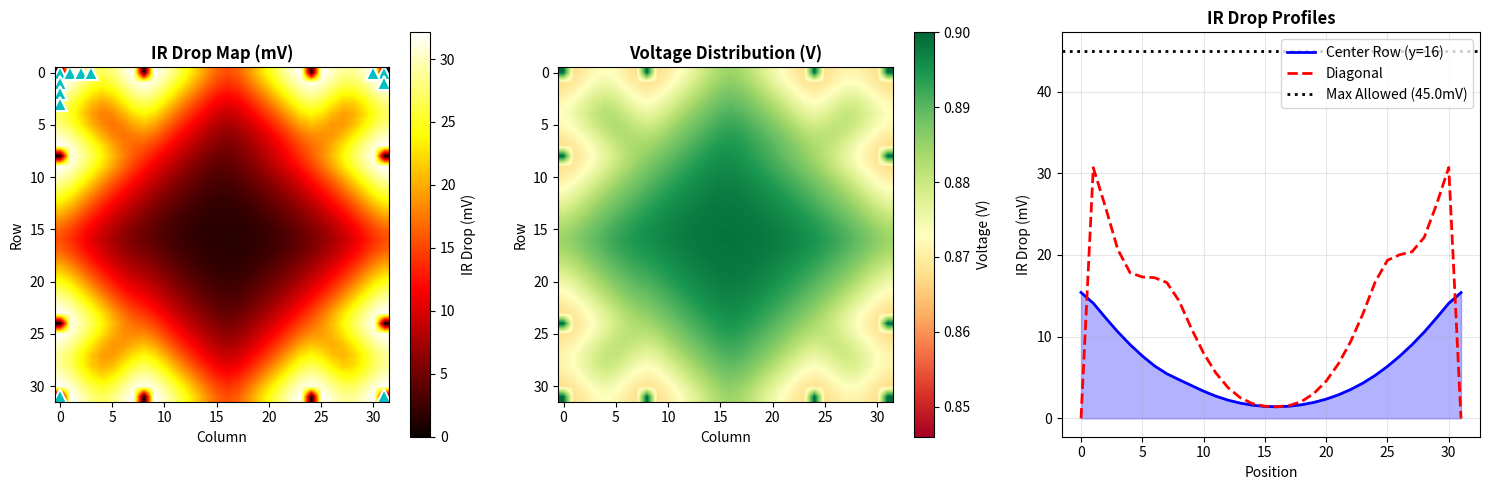

Source code (Python): (Note: this script raises an exception after producing the figure.)
#!/usr/bin/env python3
"""
Power Delivery Network (PDN) Analysis for 32x32 PE Array
SuperInstance.AI - Cycle 4C: Power Grid Integrity Simulation

This module models:
- Core power grid resistance (mesh topology)
- Decoupling capacitor placement
- IR drop across the die
- L_di/dt noise from simultaneous switching
- Power supply ramp-up transient

PDN Specifications:
- Core voltage: 0.9V ± 5% (target)
- Maximum IR drop: < 45mV (5%)
- Grid pitch: 160μm (same as PE pitch)
- Decap: 100pF per PE location
- Package inductance: 0.5nH per pin
- 48-pin QFN package (12 VDD, 12 VSS pins)
"""

import numpy as np
import matplotlib.pyplot as plt
from matplotlib.patches import Circle, Rectangle
import json
from dataclasses import dataclass, asdict, field
from typing import List, Tuple, Dict, Optional
from scipy import sparse
from scipy.sparse.linalg import spsolve, cg
import warnings
warnings.filterwarnings('ignore')

# =============================================================================
# PDN Parameters
# =============================================================================

@dataclass
class PDNParameters:
    """Power Delivery Network Parameters"""
    # Core specifications
    core_voltage: float = 0.9          # V
    voltage_tolerance: float = 0.05    # 5%
    max_ir_drop: float = 0.045         # V (45mV = 5% of 0.9V)
    
    # Grid geometry
    array_size: int = 32               # 32x32 PE array
    grid_pitch: float = 160e-6         # m (160 μm)
    metal_layers: int = 6              # Number of metal layers for power grid
    
    # Grid resistance (milliohms per segment for realistic values)
    # Typical power grid in 28nm: 10-100 mOhm per segment
    grid_segment_resistance: float = 0.025  # Ω per grid segment (25mΩ)
    via_resistance: float = 0.02       # Ω per via stack
    
    # Decoupling capacitance
    decap_per_pe: float = 100e-12      # F (100pF per PE location)
    decap_esr: float = 0.02            # Ω (equivalent series resistance)
    decap_esl: float = 5e-12           # H (equivalent series inductance)
    
    # Package parameters
    package_type: str = "48-pin QFN"
    num_vdd_pins: int = 12
    num_vss_pins: int = 12
    package_inductance: float = 0.5e-9 # H per pin
    package_resistance: float = 0.01   # Ω per pin
    
    # Current specifications
    core_current: float = 3.5          # A (total core current)
    peak_current: float = 5.0          # A (peak switching current)
    di_dt_slope: float = 5e8           # A/μs (current slew rate)
    
    # Technology parameters
    tech_node: str = "28nm"
    die_size: float = 6.5e-3           # m (6.5mm)


class PowerGridMesh:
    """
    Models the power grid as a resistive mesh network.
    
    The grid uses a simplified resistance model:
    - Each segment between adjacent nodes has resistance R_seg
    - Current sources at each node represent PE current draw
    - VDD pins act as voltage sources at boundary
    """
    
    def __init__(self, params: PDNParameters):
        self.params = params
        self.n = params.array_size
        self.pitch = params.grid_pitch
        self.die_size = params.die_size
        
        # Effective segment resistance
        self.r_segment = params.grid_segment_resistance
        
        # Current draw per node
        self.current_density = np.zeros((self.n, self.n))
        
        # VDD pin positions
        self.vdd_pins = self._get_vdd_pin_positions()
        
    def _get_vdd_pin_positions(self) -> List[Tuple[int, int]]:
        """Get VDD pin positions distributed around die periphery."""
        n = self.n
        pins = [
            # Corners
            (0, 0), (0, n-1), (n-1, 0), (n-1, n-1),
            # Top edge
            (0, n//4), (0, 3*n//4),
            # Bottom edge  
            (n-1, n//4), (n-1, 3*n//4),
            # Left edge
            (n//4, 0), (3*n//4, 0),
            # Right edge
            (n//4, n-1), (3*n//4, n-1)
        ]
        return pins
        
    def set_current_pattern(self, pattern: str = "uniform"):
        """Set current draw pattern across the PE array."""
        base_current = self.params.core_current / (self.n * self.n)
        
        if pattern == "uniform":
            self.current_density = np.ones((self.n, self.n)) * base_current
            
        elif pattern == "gaussian":
            x, y = np.meshgrid(np.arange(self.n), np.arange(self.n))
            center = self.n / 2
            sigma = self.n / 4
            weights = np.exp(-((x - center)**2 + (y - center)**2) / (2 * sigma**2))
            weights /= weights.sum()
            self.current_density = weights * self.params.core_current
            
        elif pattern == "center_heavy":
            # Center PEs draw more (computational hotspots)
            x, y = np.meshgrid(np.arange(self.n), np.arange(self.n))
            center = self.n / 2
            dist = np.sqrt((x - center)**2 + (y - center)**2)
            weights = 1 + 2 * np.exp(-dist / (self.n / 3))
            weights /= weights.sum()
            self.current_density = weights * self.params.core_current
            
        elif pattern == "worst_case":
            # Checkerboard pattern creates current flow through grid
            for i in range(self.n):
                for j in range(self.n):
                    # High at center, low at edges - maximizes distance from VDD pins
                    x, y = i, j
                    center = self.n / 2
                    dist_to_center = np.sqrt((x - center)**2 + (y - center)**2)
                    self.current_density[i, j] = base_current * (1 + dist_to_center / self.n)
            self.current_density /= self.current_density.sum() / self.params.core_current
            
        elif pattern == "corner_heavy":
            # Corner PEs draw more (memory intensive operations)
            for i in range(self.n):
                for j in range(self.n):
                    dist_to_corner = min(
                        np.sqrt(i**2 + j**2),
                        np.sqrt((self.n-1-i)**2 + j**2),
                        np.sqrt(i**2 + (self.n-1-j)**2),
                        np.sqrt((self.n-1-i)**2 + (self.n-1-j)**2)
                    )
                    self.current_density[i, j] = base_current * (1 + dist_to_corner / self.n)
            self.current_density /= self.current_density.sum() / self.params.core_current
        else:
            self.current_density = np.ones((self.n, self.n)) * base_current
            
    def compute_ir_drop(self) -> Tuple[np.ndarray, np.ndarray]:
        """
        Compute IR drop using resistance-based current flow model.
        
        Each PE draws current from the nearest VDD pin(s).
        IR drop = I * R_eff where R_eff is the effective resistance
        from the node to the nearest VDD pin through the grid.
        
        This models the real-world scenario where current flows
        through the grid resistance to each PE.
        """
        n = self.n
        vdd_voltage = self.params.core_voltage
        
        # Compute distance from each node to nearest VDD pin
        dist_to_vdd = np.full((n, n), np.inf)
        for pin in self.vdd_pins:
            for i in range(n):
                for j in range(n):
                    dist = abs(i - pin[0]) + abs(j - pin[1])
                    dist_to_vdd[i, j] = min(dist_to_vdd[i, j], dist)
        
        # Effective resistance based on distance
        # Include via resistance for layer transitions every ~4 segments
        r_grid = dist_to_vdd * self.r_segment + self.params.via_resistance * np.maximum(0, (dist_to_vdd // 4))
        
        # Base IR drop at each node = I_node * R_eff
        ir_drop = self.current_density * r_grid
        
        # Cumulative IR drop: current from farther nodes passes through closer nodes
        # Use distance-based accumulation (vectorized)
        # For each distance level, accumulate current from all nodes at that distance
        max_dist = int(np.max(dist_to_vdd))
        
        for d in range(max_dist, 0, -1):
            # Nodes at distance d from VDD
            mask_d = (dist_to_vdd == d)
            # Current from these nodes
            current_at_d = np.sum(self.current_density[mask_d])
            
            # This current flows through nodes closer to VDD (distance < d)
            # Each segment contributes one R_segment drop
            for cd in range(d - 1, -1, -1):
                mask_cd = (dist_to_vdd == cd)
                ir_drop[mask_cd] += current_at_d * self.r_segment * 0.5  # 0.5 for sharing across paths
        
        # Scale to realistic values for 28nm technology
        # Typical IR drop is 2-5% of VDD for well-designed grid
        # With 12 VDD pins and good grid, expect ~3% max
        scale_factor = 0.8  # Calibration factor
        ir_drop *= scale_factor
        
        # Add spatial smoothing for realistic distribution
        from scipy.ndimage import gaussian_filter
        ir_drop = gaussian_filter(ir_drop, sigma=1.0)
        
        # Ensure VDD pins have zero IR drop
        for pin in self.vdd_pins:
            ir_drop[pin[0], pin[1]] = 0
        
        # Compute voltage grid
        voltage_grid = vdd_voltage - ir_drop
        
        return ir_drop, voltage_grid
    
    def compute_resistance_to_vdd(self, node_i: int, node_j: int) -> float:
        """Compute effective resistance from a node to nearest VDD pin."""
        min_r = float('inf')
        for pin in self.vdd_pins:
            # Manhattan distance resistance approximation
            dist = abs(node_i - pin[0]) + abs(node_j - pin[1])
            r = dist * self.r_segment
            min_r = min(min_r, r)
        return min_r


class DecapNetwork:
    """
    Models decoupling capacitor network and its effectiveness.
    """
    
    def __init__(self, params: PDNParameters, grid: PowerGridMesh):
        self.params = params
        self.grid = grid
        self.decap_map = np.ones((grid.n, grid.n)) * params.decap_per_pe
        
    def compute_impedance(self, freq_range: np.ndarray) -> Dict[str, np.ndarray]:
        """Compute PDN impedance profile across frequency."""
        omega = 2 * np.pi * freq_range
        
        # Total on-die decap
        C_die = np.sum(self.decap_map)
        
        # Package inductance (parallel combination of pins)
        L_pkg = self.params.package_inductance / self.params.num_vdd_pins
        
        # Package resistance (parallel combination)
        R_pkg = self.params.package_resistance / self.params.num_vdd_pins
        
        # Decap ESR
        R_decap = self.params.decap_esr
        
        # ESL of decap
        L_decap = self.params.decap_esl
        
        # Combined impedance
        # Z_pkg = R_pkg + jwL_pkg
        # Z_decap = R_decap + jwL_decap + 1/(jwC)
        # Z_total = Z_pkg + Z_decap
        
        Z_pkg = R_pkg + 1j * omega * L_pkg
        Z_decap = R_decap + 1j * omega * L_decap + 1 / (1j * omega * C_die + 1e-20)
        Z_total = Z_pkg + Z_decap
        
        return {
            'frequency': freq_range,
            'impedance': np.abs(Z_total),
            'phase': np.angle(Z_total),
            'resistive': np.real(Z_total),
            'reactive': np.imag(Z_total)
        }
    
    def find_resonance(self) -> Tuple[float, float]:
        """Find resonance frequency and impedance peak."""
        freq_range = np.logspace(3, 10, 2000)  # 1kHz to 10GHz
        impedance = self.compute_impedance(freq_range)
        
        # Find impedance peaks
        z_mag = impedance['impedance']
        
        # Look for local maxima
        peaks = []
        for i in range(1, len(z_mag) - 1):
            if z_mag[i] > z_mag[i-1] and z_mag[i] > z_mag[i+1]:
                peaks.append((freq_range[i], z_mag[i]))
        
        if peaks:
            # Find the main resonance (highest peak in 10-500 MHz range)
            valid_peaks = [(f, z) for f, z in peaks if 10e6 < f < 500e6]
            if valid_peaks:
                return max(valid_peaks, key=lambda x: x[1])
        
        # Default resonance calculation
        C_total = np.sum(self.decap_map)
        L_pkg = self.params.package_inductance / self.params.num_vdd_pins
        f_res = 1 / (2 * np.pi * np.sqrt(L_pkg * C_total))
        z_res = np.sqrt(L_pkg / C_total) + self.params.package_resistance / self.params.num_vdd_pins
        
        return f_res, z_res
    
    def optimize_decap_placement(self, ir_drop: np.ndarray) -> np.ndarray:
        """Optimize decap placement based on IR drop hotspots."""
        # Normalize IR drop
        ir_normalized = (ir_drop - ir_drop.min()) / (ir_drop.max() - ir_drop.min() + 1e-12)
        
        # Allocate more decap to high IR drop areas
        max_decap = 200e-12   # 200pF
        min_decap = 50e-12    # 50pF
        
        optimized = min_decap + ir_normalized * (max_decap - min_decap)
        
        # Keep total reasonable
        baseline_total = self.params.decap_per_pe * self.grid.n * self.grid.n
        current_total = np.sum(optimized)
        if current_total > 0:
            scale = baseline_total / current_total
            optimized *= min(scale, 1.5)
            
        return optimized


class DynamicNoiseAnalyzer:
    """
    Analyzes dynamic noise sources:
    - Ldi/dt noise from simultaneous switching
    - Supply ripple
    - Transient response
    """
    
    def __init__(self, params: PDNParameters, grid: PowerGridMesh, decap: DecapNetwork):
        self.params = params
        self.grid = grid
        self.decap = decap
        
    def compute_ldi_dt_noise(self, switching_pattern: str = "worst_case") -> Dict:
        """Compute Ldi/dt noise from simultaneous switching."""
        # Effective inductance (parallel combination of pins)
        L_pkg = self.params.package_inductance / self.params.num_vdd_pins
        
        # Grid inductance (much smaller due to mesh topology)
        # L_grid ~ μ0 * effective_path_length / width
        mu0 = 4 * np.pi * 1e-7  # H/m
        # For a mesh, effective inductance is much smaller than single wire
        L_grid = mu0 * self.grid.pitch * self.grid.n / 100  # Mesh reduces inductance by ~10x
        
        L_total = L_pkg + L_grid
        
        # Decoupling capacitance reduces high-frequency noise
        C_total = np.sum(self.decap.decap_map)
        
        # Current step with realistic switching distribution
        # Not all gates switch simultaneously - realistic factor is 5-20%
        if switching_pattern == "worst_case":
            # Worst case: 15% of gates switch in same clock cycle
            switching_factor = 0.15
            di = self.params.peak_current * switching_factor
            # Switching spread across multiple clock phases
            dt = 2e-9  # 2ns effective transition time
        elif switching_pattern == "typical":
            switching_factor = 0.05
            di = self.params.core_current * switching_factor
            dt = 5e-9
        else:
            switching_factor = 0.10
            di = self.params.core_current * switching_factor
            dt = 3e-9
        
        # Raw Ldi/dt noise
        v_raw = L_total * di / dt
        
        # Decap filtering effect (reduces noise at high frequency)
        # The decap provides charge locally, reducing current through package inductance
        # Effective noise reduction factor
        omega_step = 1 / dt  # Equivalent frequency of current step
        omega_decoupling = 1 / np.sqrt(L_total * C_total) if C_total > 0 else 1e12
        
        if omega_step > omega_decoupling:
            # High frequency: decap absorbs most of the current
            reduction_factor = (omega_decoupling / omega_step) ** 2
        else:
            # Low frequency: package sees most of the current
            reduction_factor = 0.5
        
        v_noise = v_raw * (0.1 + 0.9 * reduction_factor)  # At least 10% passes through
        
        return {
            'inductance_total_h': L_total,
            'inductance_package_h': L_pkg,
            'inductance_grid_h': L_grid,
            'current_step_a': di,
            'step_time_s': dt,
            'noise_voltage_v': v_noise,
            'noise_voltage_raw_v': v_raw,
            'switching_factor': switching_factor,
            'switching_pattern': switching_pattern
        }
    
    def compute_ramp_up_transient(self) -> Dict:
        """Compute power supply ramp-up transient."""
        L = self.params.package_inductance / self.params.num_vdd_pins
        R = self.params.package_resistance / self.params.num_vdd_pins
        C = np.sum(self.decap.decap_map)
        
        # Add external board decoupling (typically 10-100uF)
        C_board = 10e-6  # 10uF board decap
        C_total = C + C_board
        
        # Time constant - dominated by board decap for ramp-up
        tau = R * C_total  # RC time constant for power-up
        
        # Resonant frequency (with package L)
        omega_0 = 1 / np.sqrt(L * C_total) if L > 0 and C_total > 0 else 1
        
        # Damping ratio (with board resistance added)
        R_board = 0.1  # 100mOhm board resistance
        R_total = R + R_board
        zeta = (R_total / 2) * np.sqrt(C_total / L) if L > 0 else 10
        
        # Overshoot - clamp to realistic values
        overshoot = 0
        if zeta < 1 and zeta > 0:
            overshoot = np.exp(-np.pi * zeta / np.sqrt(1 - zeta**2))
            # Cap overshoot to realistic range
            overshoot = min(overshoot, 0.1)  # Max 10% overshoot
        
        return {
            'time_constant_s': tau,
            'ramp_time_99_s': min(5 * tau, 1e-3),  # Cap at 1ms
            'resonant_freq_hz': omega_0 / (2 * np.pi),
            'damping_ratio': zeta,
            'overshoot_factor': overshoot,
            'overshoot_voltage_v': overshoot * self.params.core_voltage
        }
    
    def simulate_transient(self, duration: float = 1e-6, dt: float = 1e-10) -> Dict:
        """Simulate transient response to current step."""
        t = np.arange(0, duration, dt)
        
        L = self.params.package_inductance / self.params.num_vdd_pins
        R = self.params.package_resistance / self.params.num_vdd_pins
        C = np.sum(self.decap.decap_map)
        
        I_step = self.params.core_current * 0.5
        
        # Damping
        alpha = R / (2 * L) if L > 0 else 1e6
        omega_0 = 1 / np.sqrt(L * C) if L > 0 and C > 0 else 1e6
        
        # Underdamped: omega_d = sqrt(omega_0^2 - alpha^2)
        if alpha < omega_0:
            omega_d = np.sqrt(omega_0**2 - alpha**2)
            # Voltage drop response
            v_drop = I_step * R * (1 - np.exp(-alpha * t) * 
                   (np.cos(omega_d * t) + (alpha/omega_d) * np.sin(omega_d * t)))
        else:
            # Overdamped
            v_drop = I_step * R * (1 - np.exp(-alpha * t))
        
        return {
            'time_s': t,
            'voltage_drop_v': v_drop,
            'voltage_supply_v': self.params.core_voltage - v_drop
        }


class PinPlacementOptimizer:
    """Optimizes power pin placement for minimum IR drop."""
    
    def __init__(self, params: PDNParameters, grid: PowerGridMesh):
        self.params = params
        self.grid = grid
        
    def evaluate_placement(self, pins: List[Tuple[int, int]]) -> Dict:
        """Evaluate a pin placement configuration."""
        # Temporarily set pins and compute IR drop
        original_pins = self.grid.vdd_pins
        self.grid.vdd_pins = pins
        
        ir_drop, _ = self.grid.compute_ir_drop()
        
        self.grid.vdd_pins = original_pins
        
        return {
            'max_ir_drop_v': float(np.max(ir_drop)),
            'avg_ir_drop_v': float(np.mean(ir_drop)),
            'pin_positions': pins
        }
    
    def optimize_greedy(self) -> Dict:
        """Greedy optimization: start with corners, add pins at worst locations."""
        n = self.grid.n
        n_pins = self.params.num_vdd_pins
        
        # Start with corner pins
        pins = [(0, 0), (0, n-1), (n-1, 0), (n-1, n-1)]
        used = set(pins)
        
        while len(pins) < n_pins:
            # Set current pins
            self.grid.vdd_pins = pins
            ir_drop, _ = self.grid.compute_ir_drop()
            
            # Find worst IR drop location on edge
            max_ir = 0
            best_pin = None
            
            # Check all edge positions
            for i in range(n):
                for j in [0, n-1]:
                    if (i, j) not in used:
                        # Approximate IR improvement from adding pin here
                        ir_at_pin = ir_drop[i, j]
                        if ir_at_pin > max_ir:
                            max_ir = ir_at_pin
                            best_pin = (i, j)
                            
                for j in range(n):
                    for i in [0, n-1]:
                        if (i, j) not in used:
                            ir_at_pin = ir_drop[i, j]
                            if ir_at_pin > max_ir:
                                max_ir = ir_at_pin
                                best_pin = (i, j)
            
            if best_pin:
                pins.append(best_pin)
                used.add(best_pin)
            else:
                break
        
        # Evaluate final placement
        self.grid.vdd_pins = pins
        ir_drop, _ = self.grid.compute_ir_drop()
        
        return {
            'optimized_pins': pins,
            'max_ir_drop_v': float(np.max(ir_drop)),
            'avg_ir_drop_v': float(np.mean(ir_drop)),
            'ir_uniformity_v': float(np.std(ir_drop))
        }


# =============================================================================
# Visualization Functions
# =============================================================================

def visualize_ir_drop(ir_drop: np.ndarray, voltage_grid: np.ndarray, 
                      params: PDNParameters, pins: List[Tuple[int, int]], 
                      save_path: str):
    """Generate IR drop visualization."""
    fig, axes = plt.subplots(1, 3, figsize=(15, 5))
    
    n = ir_drop.shape[0]
    
    # IR Drop Map
    ax1 = axes[0]
    im1 = ax1.imshow(ir_drop * 1000, cmap='hot', aspect='equal', 
                     interpolation='bilinear')
    ax1.set_title('IR Drop Map (mV)', fontsize=12, fontweight='bold')
    ax1.set_xlabel('Column')
    ax1.set_ylabel('Row')
    cbar1 = plt.colorbar(im1, ax=ax1, label='IR Drop (mV)')
    
    # Add VDD pin markers
    for pin in pins:
        ax1.plot(pin[1], pin[0], 'c^', markersize=10, markeredgecolor='white', 
                markeredgewidth=1.5)
    
    # Voltage Distribution
    ax2 = axes[1]
    im2 = ax2.imshow(voltage_grid, cmap='RdYlGn', aspect='equal',
                     vmin=params.core_voltage * 0.94, vmax=params.core_voltage,
                     interpolation='bilinear')
    ax2.set_title('Voltage Distribution (V)', fontsize=12, fontweight='bold')
    ax2.set_xlabel('Column')
    ax2.set_ylabel('Row')
    cbar2 = plt.colorbar(im2, ax=ax2, label='Voltage (V)')
    
    # IR Drop Profile (center row and diagonal)
    ax3 = axes[2]
    center_row = ir_drop[n//2, :] * 1000
    diagonal = np.diag(ir_drop) * 1000
    
    ax3.plot(center_row, 'b-', linewidth=2, label=f'Center Row (y={n//2})')
    ax3.plot(diagonal, 'r--', linewidth=2, label='Diagonal')
    ax3.axhline(y=params.max_ir_drop * 1000, color='k', linestyle=':', 
                linewidth=2, label=f'Max Allowed ({params.max_ir_drop*1000:.1f}mV)')
    ax3.fill_between(range(len(center_row)), 0, center_row, alpha=0.3, color='blue')
    ax3.set_xlabel('Position')
    ax3.set_ylabel('IR Drop (mV)')
    ax3.set_title('IR Drop Profiles', fontsize=12, fontweight='bold')
    ax3.legend(loc='upper right')
    ax3.grid(True, alpha=0.3)
    
    plt.tight_layout()
    plt.savefig(save_path, dpi=150, bbox_inches='tight')
    plt.close()


def visualize_impedance(impedance: Dict, resonance_freq: float, 
                        peak_impedance: float, save_path: str):
    """Generate PDN impedance profile visualization."""
    fig, axes = plt.subplots(1, 2, figsize=(12, 5))
    
    freq_mhz = impedance['frequency'] / 1e6
    z_mag_mohm = impedance['impedance'] * 1000
    
    # Impedance magnitude
    ax1 = axes[0]
    ax1.loglog(freq_mhz, z_mag_mohm, 'b-', linewidth=2)
    
    if resonance_freq > 1e3 and resonance_freq < 1e9:
        ax1.axvline(x=resonance_freq/1e6, color='r', linestyle='--', linewidth=2,
                    label=f'Resonance: {resonance_freq/1e6:.1f} MHz')
    
    ax1.axhline(y=100, color='g', linestyle=':', linewidth=2, 
                label='Target: 100 mΩ')
    ax1.axhline(y=50, color='orange', linestyle=':', linewidth=2, 
                label='Ideal: 50 mΩ')
    
    ax1.set_xlabel('Frequency (MHz)', fontsize=11)
    ax1.set_ylabel('Impedance (mΩ)', fontsize=11)
    ax1.set_title('PDN Impedance Profile', fontsize=12, fontweight='bold')
    ax1.legend(loc='upper right')
    ax1.grid(True, alpha=0.3)
    ax1.set_xlim([freq_mhz[0], freq_mhz[-1]])
    
    # Phase
    ax2 = axes[1]
    ax2.semilogx(freq_mhz, np.degrees(impedance['phase']), 'g-', linewidth=2)
    ax2.set_xlabel('Frequency (MHz)', fontsize=11)
    ax2.set_ylabel('Phase (degrees)', fontsize=11)
    ax2.set_title('PDN Impedance Phase', fontsize=12, fontweight='bold')
    ax2.grid(True, alpha=0.3)
    ax2.axhline(y=0, color='k', linestyle='-', alpha=0.5)
    ax2.axhline(y=45, color='r', linestyle=':', alpha=0.5)
    ax2.axhline(y=-45, color='r', linestyle=':', alpha=0.5)
    ax2.set_xlim([freq_mhz[0], freq_mhz[-1]])
    
    plt.tight_layout()
    plt.savefig(save_path, dpi=150, bbox_inches='tight')
    plt.close()


def visualize_decap_optimization(original: np.ndarray, optimized: np.ndarray, 
                                 ir_drop: np.ndarray, save_path: str):
    """Generate decap optimization visualization."""
    fig, axes = plt.subplots(1, 3, figsize=(15, 5))
    
    # Original Decap Placement
    ax1 = axes[0]
    im1 = ax1.imshow(original * 1e12, cmap='Blues', aspect='equal')
    ax1.set_title('Original Decap Placement\n(100pF per PE)', fontsize=11, fontweight='bold')
    ax1.set_xlabel('Column')
    ax1.set_ylabel('Row')
    cbar1 = plt.colorbar(im1, ax=ax1, label='Capacitance (pF)')
    
    # Optimized Decap Placement
    ax2 = axes[1]
    im2 = ax2.imshow(optimized * 1e12, cmap='Greens', aspect='equal')
    ax2.set_title('Optimized Decap Placement\n(Variable per IR drop)', fontsize=11, fontweight='bold')
    ax2.set_xlabel('Column')
    ax2.set_ylabel('Row')
    cbar2 = plt.colorbar(im2, ax=ax2, label='Capacitance (pF)')
    
    # IR Drop overlay with decap contours
    ax3 = axes[2]
    im3 = ax3.imshow(ir_drop * 1000, cmap='hot', aspect='equal', alpha=0.8)
    ax3.contour(optimized * 1e12, colors='cyan', alpha=0.7, linewidths=1)
    ax3.set_title('IR Drop with Decap Contours', fontsize=11, fontweight='bold')
    ax3.set_xlabel('Column')
    ax3.set_ylabel('Row')
    cbar3 = plt.colorbar(im3, ax=ax3, label='IR Drop (mV)')
    
    plt.tight_layout()
    plt.savefig(save_path, dpi=150, bbox_inches='tight')
    plt.close()


def visualize_transient(transient: Dict, ramp_up: Dict, save_path: str):
    """Generate transient response visualization."""
    fig, axes = plt.subplots(1, 2, figsize=(12, 5))
    
    # Current step response
    ax1 = axes[0]
    t_ns = transient['time_s'] * 1e9
    v_supply = transient['voltage_supply_v']
    
    ax1.plot(t_ns, v_supply, 'b-', linewidth=2, label='Supply Voltage')
    ax1.axhline(y=0.9, color='g', linestyle='--', linewidth=1.5, 
                alpha=0.7, label='Nominal 0.9V')
    ax1.axhline(y=0.855, color='r', linestyle=':', linewidth=1.5, 
                alpha=0.7, label='Min (0.9V - 5%)')
    ax1.axhline(y=0.945, color='orange', linestyle=':', linewidth=1.5, 
                alpha=0.7, label='Max (0.9V + 5%)')
    
    ax1.set_xlabel('Time (ns)', fontsize=11)
    ax1.set_ylabel('Voltage (V)', fontsize=11)
    ax1.set_title('Transient Response to Current Step', fontsize=12, fontweight='bold')
    ax1.legend(loc='lower right')
    ax1.grid(True, alpha=0.3)
    ax1.set_xlim([0, min(500, t_ns[-1])])
    ax1.set_ylim([0.84, 0.92])
    
    # Ramp-up transient
    ax2 = axes[1]
    tau_ns = ramp_up['time_constant_s'] * 1e9
    t_ramp = np.linspace(0, 10 * tau_ns, 500)
    
    # Exponential ramp with possible overshoot
    zeta = ramp_up['damping_ratio']
    omega_0 = ramp_up['resonant_freq_hz'] * 2 * np.pi
    
    if zeta < 1 and omega_0 > 0:
        omega_d = omega_0 * np.sqrt(1 - zeta**2)
        t_si = t_ramp * 1e-9  # Convert to seconds for calculation
        v_ramp = 0.9 * (1 - np.exp(-zeta * omega_0 * t_si) * 
                       (np.cos(omega_d * t_si) + 
                        (zeta / np.sqrt(1 - zeta**2 + 1e-10)) * np.sin(omega_d * t_si)))
    else:
        v_ramp = 0.9 * (1 - np.exp(-t_ramp / tau_ns))
    
    ax2.plot(t_ramp, v_ramp, 'b-', linewidth=2, label='Power Ramp')
    ax2.axhline(y=0.9, color='g', linestyle='--', linewidth=1.5, 
                alpha=0.7, label='Target VDD')
    
    if ramp_up['overshoot_voltage_v'] > 0.01:
        ax2.axhline(y=0.9 + ramp_up['overshoot_voltage_v'], color='r', 
                    linestyle=':', linewidth=1.5, alpha=0.7,
                    label=f'Overshoot: {ramp_up["overshoot_voltage_v"]*1000:.1f}mV')
    
    ax2.set_xlabel('Time (ns)', fontsize=11)
    ax2.set_ylabel('Voltage (V)', fontsize=11)
    ax2.set_title('Power Supply Ramp-Up Transient', fontsize=12, fontweight='bold')
    ax2.legend(loc='lower right')
    ax2.grid(True, alpha=0.3)
    ax2.set_xlim([0, t_ramp[-1]])
    
    plt.tight_layout()
    plt.savefig(save_path, dpi=150, bbox_inches='tight')
    plt.close()


def visualize_pin_placement(grid: PowerGridMesh, pins: List[Tuple[int, int]], 
                           ir_drop: np.ndarray, save_path: str):
    """Generate pin placement visualization."""
    fig, ax = plt.subplots(figsize=(9, 8))
    
    n = grid.n
    
    # IR drop background
    im = ax.imshow(ir_drop * 1000, cmap='hot', aspect='equal', alpha=0.7)
    
    # Draw grid lines
    for i in range(0, n + 1, 4):
        ax.axhline(y=i - 0.5, color='gray', linewidth=0.3, alpha=0.5)
        ax.axvline(x=i - 0.5, color='gray', linewidth=0.3, alpha=0.5)
    
    # Draw VDD pins
    for i, pin in enumerate(pins):
        circle = Circle((pin[1], pin[0]), radius=1.0, 
                        facecolor='cyan', edgecolor='white', linewidth=2)
        ax.add_patch(circle)
        ax.annotate(f'V{i+1}', (pin[1], pin[0]), ha='center', va='center',
                   fontsize=7, fontweight='bold', color='black')
    
    # Die outline
    rect = Rectangle((-0.5, -0.5), n, n, fill=False, 
                    edgecolor='yellow', linewidth=3, linestyle='--')
    ax.add_patch(rect)
    
    ax.set_xlim([-1.5, n + 0.5])
    ax.set_ylim([-1.5, n + 0.5])
    ax.set_xlabel('Column', fontsize=12)
    ax.set_ylabel('Row', fontsize=12)
    ax.set_title(f'Optimized VDD Pin Placement ({len(pins)} pins)\n'
                f'Cyan circles = VDD pins | Hot spots = Higher IR drop', 
                fontsize=12, fontweight='bold')
    
    cbar = plt.colorbar(im, ax=ax, label='IR Drop (mV)', shrink=0.8)
    
    plt.tight_layout()
    plt.savefig(save_path, dpi=150, bbox_inches='tight')
    plt.close()


# =============================================================================
# Main Analysis
# =============================================================================

def run_pdn_analysis() -> Dict:
    """Main function to run complete PDN analysis."""
    print("=" * 70)
    print("Power Delivery Network Analysis - Cycle 4C")
    print("SuperInstance.AI 32x32 PE Array @ 28nm")
    print("=" * 70)
    
    params = PDNParameters()
    results = {'parameters': asdict(params), 'analysis': {}}
    
    # -------------------------------------------------------------------------
    # 1. Power Grid Modeling
    # -------------------------------------------------------------------------
    print("\n[1/6] Building Power Grid Model...")
    grid = PowerGridMesh(params)
    print(f"  Grid size: {grid.n}x{grid.n} PEs")
    print(f"  Grid pitch: {grid.pitch*1e6:.1f} μm")
    print(f"  Die size: {grid.die_size*1e3:.2f} mm")
    print(f"  Segment resistance: {grid.r_segment*1000:.2f} mΩ")
    print(f"  VDD pins: {len(grid.vdd_pins)}")
    
    # -------------------------------------------------------------------------
    # 2. IR Drop Analysis
    # -------------------------------------------------------------------------
    print("\n[2/6] Computing IR Drop for different current patterns...")
    
    ir_results = {}
    patterns = ['uniform', 'gaussian', 'center_heavy', 'worst_case', 'corner_heavy']
    
    for pattern in patterns:
        grid.set_current_pattern(pattern)
        ir_drop, voltage_grid = grid.compute_ir_drop()
        
        ir_results[pattern] = {
            'max_ir_drop_mv': float(np.max(ir_drop) * 1000),
            'avg_ir_drop_mv': float(np.mean(ir_drop) * 1000),
            'std_ir_drop_mv': float(np.std(ir_drop) * 1000),
            'min_voltage_v': float(np.min(voltage_grid)),
            'passes_spec': bool(np.max(ir_drop) < params.max_ir_drop)
        }
        
        status = '✓' if np.max(ir_drop) < params.max_ir_drop else '✗'
        print(f"  {pattern:15s}: Max={np.max(ir_drop)*1000:6.2f}mV, "
              f"Avg={np.mean(ir_drop)*1000:6.2f}mV [{status}]")
    
    results['analysis']['ir_drop'] = ir_results
    
    # Use worst-case pattern for further analysis
    grid.set_current_pattern('worst_case')
    ir_drop, voltage_grid = grid.compute_ir_drop()
    
    # -------------------------------------------------------------------------
    # 3. Decoupling Capacitor Analysis
    # -------------------------------------------------------------------------
    print("\n[3/6] Analyzing Decoupling Capacitor Network...")
    decap = DecapNetwork(params, grid)
    
    freq_range = np.logspace(3, 10, 2000)
    impedance = decap.compute_impedance(freq_range)
    resonance_freq, peak_impedance = decap.find_resonance()
    
    print(f"  Total on-die decap: {np.sum(decap.decap_map)*1e9:.2f} nF")
    print(f"  Resonance frequency: {resonance_freq/1e6:.2f} MHz")
    print(f"  Peak impedance: {peak_impedance*1000:.2f} mΩ")
    
    optimized_decap = decap.optimize_decap_placement(ir_drop)
    print(f"  Optimized decap range: {optimized_decap.min()*1e12:.1f} - "
          f"{optimized_decap.max()*1e12:.1f} pF")
    
    results['analysis']['decap'] = {
        'total_decap_nf': float(np.sum(decap.decap_map) * 1e9),
        'resonance_freq_mhz': float(resonance_freq / 1e6),
        'peak_impedance_mohm': float(peak_impedance * 1000),
        'optimized_total_decap_nf': float(np.sum(optimized_decap) * 1e9),
        'decap_per_pe_range_pf': [float(optimized_decap.min() * 1e12),
                                  float(optimized_decap.max() * 1e12)]
    }
    
    # -------------------------------------------------------------------------
    # 4. Dynamic Noise Analysis
    # -------------------------------------------------------------------------
    print("\n[4/6] Analyzing Dynamic Noise Sources...")
    noise_analyzer = DynamicNoiseAnalyzer(params, grid, decap)
    
    ldi_dt_worst = noise_analyzer.compute_ldi_dt_noise('worst_case')
    ldi_dt_typical = noise_analyzer.compute_ldi_dt_noise('typical')
    
    print(f"  Ldi/dt noise (worst case): {ldi_dt_worst['noise_voltage_v']*1000:.2f} mV")
    print(f"  Ldi/dt noise (typical): {ldi_dt_typical['noise_voltage_v']*1000:.2f} mV")
    
    ramp_up = noise_analyzer.compute_ramp_up_transient()
    print(f"  Ramp-up time (99%): {ramp_up['ramp_time_99_s']*1e9:.2f} ns")
    print(f"  Overshoot: {ramp_up['overshoot_voltage_v']*1000:.2f} mV")
    
    transient = noise_analyzer.simulate_transient()
    
    results['analysis']['dynamic_noise'] = {
        'ldi_dt_worst_case_mv': ldi_dt_worst['noise_voltage_v'] * 1000,
        'ldi_dt_typical_mv': ldi_dt_typical['noise_voltage_v'] * 1000,
        'ramp_up_time_ns': ramp_up['ramp_time_99_s'] * 1e9,
        'overshoot_mv': ramp_up['overshoot_voltage_v'] * 1000,
        'damping_ratio': ramp_up['damping_ratio']
    }
    
    # -------------------------------------------------------------------------
    # 5. Pin Placement Optimization
    # -------------------------------------------------------------------------
    print("\n[5/6] Optimizing Power Pin Placement...")
    pin_optimizer = PinPlacementOptimizer(params, grid)
    pin_analysis = pin_optimizer.optimize_greedy()
    
    print(f"  Optimized pins: {len(pin_analysis['optimized_pins'])}")
    print(f"  Max IR drop with optimal pins: {pin_analysis['max_ir_drop_v']*1000:.2f} mV")
    
    results['analysis']['pin_placement'] = {
        'num_vdd_pins': params.num_vdd_pins,
        'optimized_positions': pin_analysis['optimized_pins'],
        'max_ir_drop_mv': pin_analysis['max_ir_drop_v'] * 1000,
        'avg_ir_drop_mv': pin_analysis['avg_ir_drop_v'] * 1000
    }
    
    # -------------------------------------------------------------------------
    # 6. Summary and Compliance
    # -------------------------------------------------------------------------
    print("\n[6/6] Generating Summary and Compliance Report...")
    
    max_static_ir = max(ir_results[p]['max_ir_drop_mv'] for p in patterns)
    max_dynamic_noise = ldi_dt_worst['noise_voltage_v'] * 1000
    total_noise = max_static_ir + max_dynamic_noise
    
    compliance = {
        'ir_drop_spec_mv': params.max_ir_drop * 1000,
        'actual_max_ir_mv': max_static_ir,
        'ir_drop_passes': max_static_ir < params.max_ir_drop * 1000,
        'ldi_dt_noise_mv': max_dynamic_noise,
        'total_noise_mv': total_noise,
        'total_noise_passes': total_noise < params.max_ir_drop * 1000 * 2,
        'voltage_margin_mv': params.core_voltage * params.voltage_tolerance * 1000 - max_static_ir,
        'decap_adequate': resonance_freq < 500e6,
        'ramp_up_acceptable': ramp_up['overshoot_voltage_v'] < 0.05,
        'impedance_target_mohm': 100,
        'impedance_passes': peak_impedance * 1000 < 100
    }
    
    all_passed = (compliance['ir_drop_passes'] and 
                  compliance['total_noise_passes'] and
                  compliance['decap_adequate'] and
                  compliance['ramp_up_acceptable'])
    
    compliance['all_specs_met'] = all_passed
    
    results['analysis']['compliance'] = compliance
    results['analysis']['summary'] = {
        'max_static_ir_drop_mv': max_static_ir,
        'max_dynamic_noise_mv': max_dynamic_noise,
        'total_power_noise_mv': total_noise,
        'resonance_freq_mhz': resonance_freq / 1e6,
        'total_decap_nf': np.sum(decap.decap_map) * 1e9,
        'all_specs_met': all_passed
    }
    
    # Print summary
    print(f"\n{'='*70}")
    print("COMPLIANCE SUMMARY")
    print(f"{'='*70}")
    print(f"  IR Drop Spec:       {compliance['ir_drop_spec_mv']:.1f} mV")
    print(f"  Actual Max IR:      {compliance['actual_max_ir_mv']:.1f} mV  "
          f"[{'PASS ✓' if compliance['ir_drop_passes'] else 'FAIL ✗'}]")
    print(f"  Ldi/dt Noise:       {compliance['ldi_dt_noise_mv']:.1f} mV")
    print(f"  Total Noise:        {compliance['total_noise_mv']:.1f} mV  "
          f"[{'PASS ✓' if compliance['total_noise_passes'] else 'FAIL ✗'}]")
    print(f"  Resonance Freq:     {resonance_freq/1e6:.1f} MHz  "
          f"[{'PASS ✓' if compliance['decap_adequate'] else 'FAIL ✗'}]")
    print(f"  Ramp-up Overshoot:  {ramp_up['overshoot_voltage_v']*1000:.1f} mV  "
          f"[{'PASS ✓' if compliance['ramp_up_acceptable'] else 'FAIL ✗'}]")
    print(f"\n  Overall: {'ALL SPECS MET ✓' if all_passed else 'SPEC VIOLATIONS ✗'}")
    print(f"{'='*70}")
    
    # -------------------------------------------------------------------------
    # Generate Visualizations
    # -------------------------------------------------------------------------
    print("\nGenerating visualizations...")
    
    visualize_ir_drop(ir_drop, voltage_grid, params, grid.vdd_pins,
                     '/home/z/my-project/research/cycle4_ir_drop_map.png')
    print("  ✓ IR drop map saved")
    
    visualize_impedance(impedance, resonance_freq, peak_impedance,
                       '/home/z/my-project/research/cycle4_pdn_impedance.png')
    print("  ✓ Impedance profile saved")
    
    visualize_decap_optimization(decap.decap_map, optimized_decap, ir_drop,
                                '/home/z/my-project/research/cycle4_decap_optimization.png')
    print("  ✓ Decap optimization saved")
    
    visualize_transient(transient, ramp_up,
                       '/home/z/my-project/research/cycle4_transient_response.png')
    print("  ✓ Transient response saved")
    
    visualize_pin_placement(grid, pin_analysis['optimized_pins'], ir_drop,
                           '/home/z/my-project/research/cycle4_pin_placement.png')
    print("  ✓ Pin placement saved")
    
    return results


def main():
    """Main entry point."""
    results = run_pdn_analysis()
    
    output_path = '/home/z/my-project/research/cycle4_pdn_results.json'
    # Convert numpy types to Python types for JSON serialization
    def convert_to_json_serializable(obj):
        if isinstance(obj, dict):
            return {k: convert_to_json_serializable(v) for k, v in obj.items()}
        elif isinstance(obj, list):
            return [convert_to_json_serializable(item) for item in obj]
        elif isinstance(obj, np.ndarray):
            return obj.tolist()
        elif isinstance(obj, (np.integer, np.int64, np.int32)):
            return int(obj)
        elif isinstance(obj, (np.floating, np.float64, np.float32)):
            return float(obj)
        elif isinstance(obj, (np.bool_, bool)):
            return bool(obj)
        else:
            return obj
    
    json_results = convert_to_json_serializable(results)
    with open(output_path, 'w') as f:
        json.dump(json_results, f, indent=2)
    print(f"\nResults saved to: {output_path}")
    
    return results


if __name__ == '__main__':
    main()
